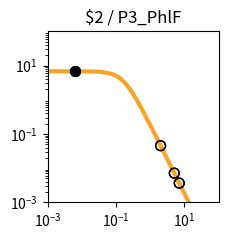

Write Python code to recreate this figure. (Note: this script raises an exception after producing the figure.)
import matplotlib.pyplot as plt
import matplotlib.ticker as ticker
import numpy as np

fig, ax = plt.subplots(figsize=(2.5,2.5))

plt.xlim(1.000000e-03, 1.000000e+02)
plt.ylim(1.000000e-03, 1.000000e+02)

x = np.array([1.000000e-03,1.122018e-03,1.258925e-03,1.412538e-03,1.584893e-03,1.778279e-03,1.995262e-03,2.238721e-03,2.511886e-03,2.818383e-03,3.162278e-03,3.548134e-03,3.981072e-03,4.466836e-03,5.011872e-03,5.623413e-03,6.309573e-03,7.079458e-03,7.943282e-03,8.912509e-03,1.000000e-02,1.122018e-02,1.258925e-02,1.412538e-02,1.584893e-02,1.778279e-02,1.995262e-02,2.238721e-02,2.511886e-02,2.818383e-02,3.162278e-02,3.548134e-02,3.981072e-02,4.466836e-02,5.011872e-02,5.623413e-02,6.309573e-02,7.079458e-02,7.943282e-02,8.912509e-02,1.000000e-01,1.122018e-01,1.258925e-01,1.412538e-01,1.584893e-01,1.778279e-01,1.995262e-01,2.238721e-01,2.511886e-01,2.818383e-01,3.162278e-01,3.548134e-01,3.981072e-01,4.466836e-01,5.011872e-01,5.623413e-01,6.309573e-01,7.079458e-01,7.943282e-01,8.912509e-01,1.000000e+00,1.122018e+00,1.258925e+00,1.412538e+00,1.584893e+00,1.778279e+00,1.995262e+00,2.238721e+00,2.511886e+00,2.818383e+00,3.162278e+00,3.548134e+00,3.981072e+00,4.466836e+00,5.011872e+00,5.623413e+00,6.309573e+00,7.079458e+00,7.943282e+00,8.912509e+00,1.000000e+01,1.122018e+01,1.258925e+01,1.412538e+01,1.584893e+01,1.778279e+01,1.995262e+01,2.238721e+01,2.511886e+01,2.818383e+01,3.162278e+01,3.548134e+01,3.981072e+01,4.466836e+01,5.011872e+01,5.623413e+01,6.309573e+01,7.079458e+01,7.943282e+01,8.912509e+01,1.000000e+02,])
y = np.array([6.793769e+00,6.793708e+00,6.793632e+00,6.793537e+00,6.793416e+00,6.793264e+00,6.793072e+00,6.792831e+00,6.792526e+00,6.792143e+00,6.791659e+00,6.791050e+00,6.790283e+00,6.789315e+00,6.788097e+00,6.786561e+00,6.784627e+00,6.782191e+00,6.779123e+00,6.775260e+00,6.770398e+00,6.764279e+00,6.756583e+00,6.746908e+00,6.734754e+00,6.719497e+00,6.700365e+00,6.676407e+00,6.646453e+00,6.609081e+00,6.562573e+00,6.504879e+00,6.433593e+00,6.345940e+00,6.238810e+00,6.108831e+00,5.952525e+00,5.766560e+00,5.548098e+00,5.295258e+00,5.007628e+00,4.686765e+00,4.336552e+00,3.963289e+00,3.575410e+00,3.182809e+00,2.795870e+00,2.424391e+00,2.076633e+00,1.758681e+00,1.474197e+00,1.224541e+00,1.009143e+00,8.260148e-01,6.722568e-01,5.445086e-01,4.392943e-01,3.532611e-01,2.833258e-01,2.267482e-01,1.811542e-01,1.445265e-01,1.151755e-01,9.170305e-02,7.296195e-02,5.801777e-02,4.611348e-02,3.663846e-02,2.910190e-02,2.311031e-02,1.834895e-02,1.456644e-02,1.156234e-02,9.176956e-03,7.283160e-03,5.779843e-03,4.586616e-03,3.639594e-03,2.888025e-03,2.291602e-03,1.818316e-03,1.442758e-03,1.144755e-03,9.082964e-04,7.206752e-04,5.718065e-04,4.536873e-04,3.599670e-04,2.856060e-04,2.266059e-04,1.797936e-04,1.426516e-04,1.131823e-04,8.980074e-05,7.124938e-05,5.653040e-05,4.485210e-05,3.558634e-05,2.823474e-05,2.240187e-05,1.777397e-05,])
c = "#f9a427"

hi_x = np.array([6.400000e-03,6.400000e-03,])
hi_y = np.array([6.784356e+00,6.784356e+00,])
lo_x = np.array([2.010400e+00,2.010400e+00,5.058500e+00,7.062500e+00,5.058500e+00,7.062500e+00,])
lo_y = np.array([4.542287e-02,4.542287e-02,7.148990e-03,3.657171e-03,7.148990e-03,3.657171e-03,])

plt.loglog(x,y,lw=3,color=c)
plt.scatter(hi_x,hi_y,marker='o',s=50,color='black',zorder=10)
plt.scatter(lo_x,lo_y,marker='o',s=50,edgecolors='black',color='none',zorder=10)

plt.title("$2 / P3_PhlF")

ax.xaxis.set_major_locator(ticker.LogLocator(numticks=3))
ax.yaxis.set_major_locator(ticker.LogLocator(numticks=3))

ax.set_aspect('equal')
plt.tight_layout()

plt.savefig("/content/output/0x8D/response_plot_$2_P3_PhlF.png", bbox_inches='tight')
